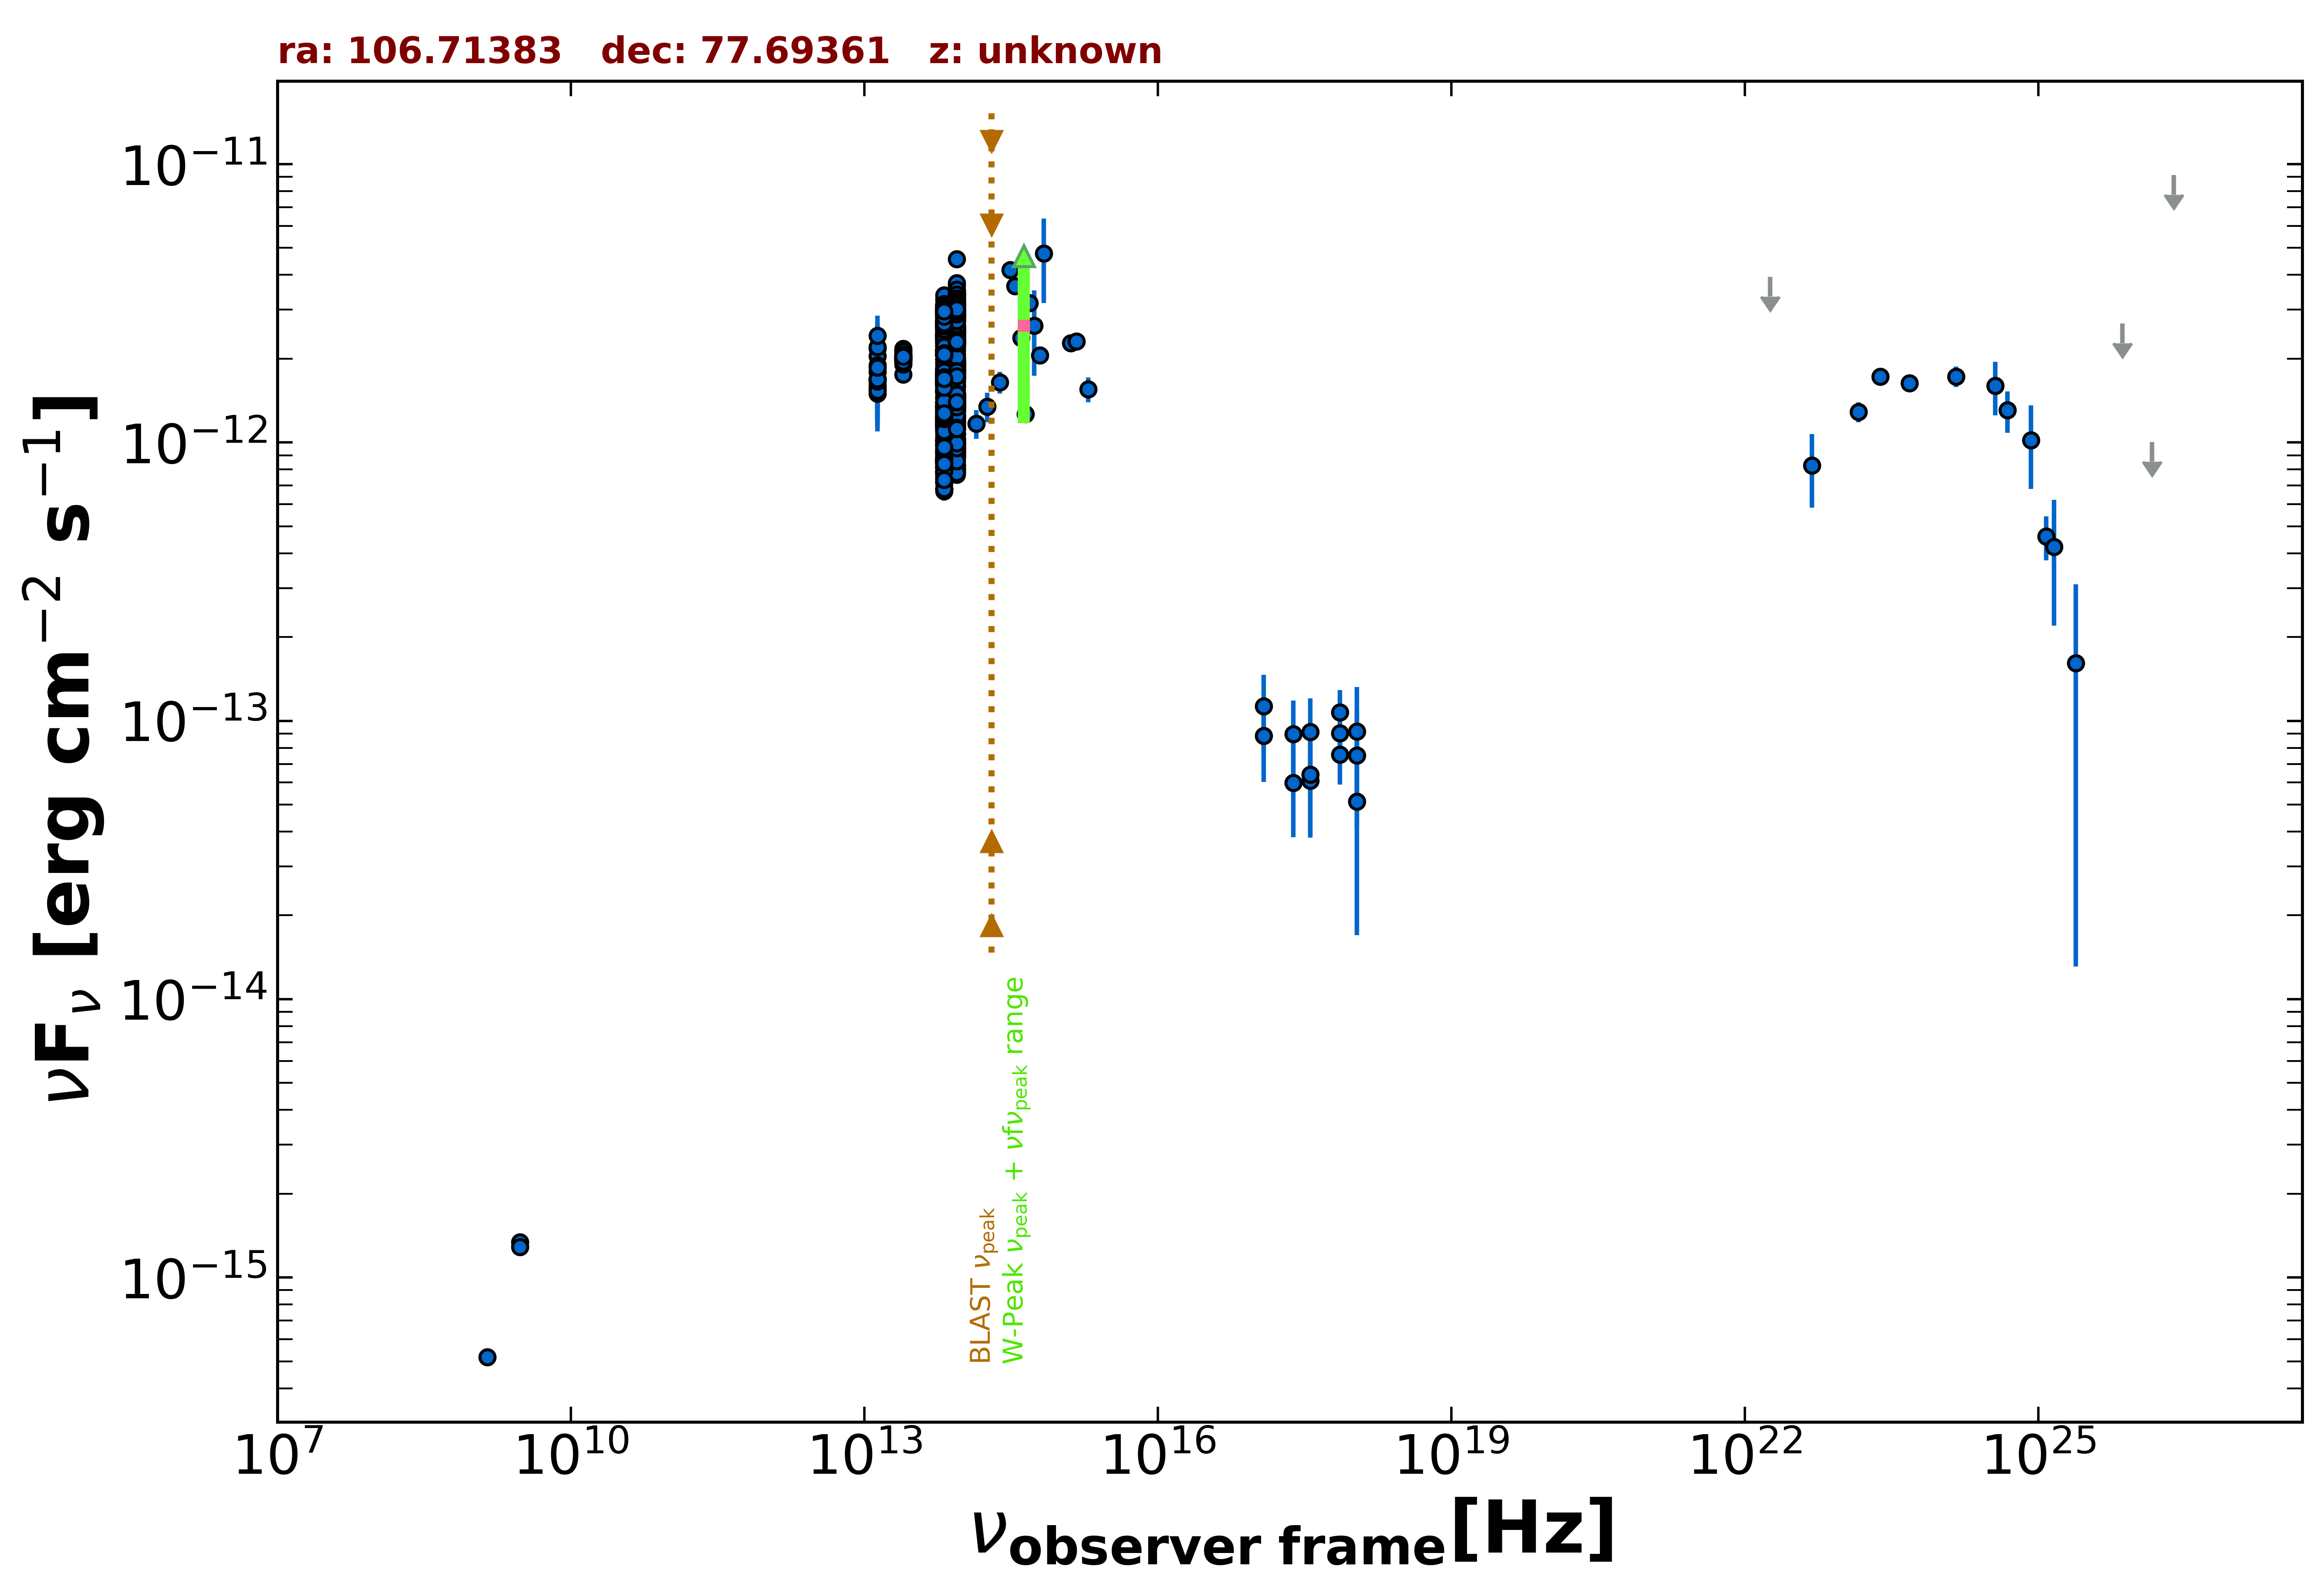

Data behind this chart, as committed beside it:
freq., flux, err_flux, MJD_start, MJD_end, flag, catalog, reference
1.400e+09, 5.180e-16, 1.680e-17, 55000, 55000, , NVSS, Condon et al. 1998  AJ  115  1693
3.000e+09, 1.338e-15, 7.000e-18, 55000, 55000, , VLASSQL, Gordon et al. 2021  ApJS  255  30
3.000e+09, 1.288e-15, 6.500e-18, 55000, 55000, , VLASSQL, Gordon et al. 2021  ApJS  255  30
2.418e+17, 5.995e-14, 2.184e-14, 55181, 58951, , 1OUSX, Giommi et al. in preparation
3.627e+17, 6.101e-14, 2.220e-14, 55181, 58951, , 1OUSX, Giommi et al. in preparation
7.253e+17, 7.556e-14, 1.665e-14, 55181, 58951, , 1OUSX, Giommi et al. in preparation
1.088e+18, 7.515e-14, 3.385e-14, 55181, 58951, , 1OUSX, Giommi et al. in preparation
7.253e+17, 9.042e-14, 2.031e-14, 55000, 55000, , 2SXPS, Evans et al. 2020  ApJS  247  54
1.209e+17, 1.127e-13, 3.351e-14, 55000, 55000, , 2SXPS, Evans et al. 2020  ApJS  247  54
3.627e+17, 6.403e-14, 2.597e-14, 55000, 55000, , 2SXPS, Evans et al. 2020  ApJS  247  54
1.088e+18, 5.130e-14, 3.432e-14, 55000, 55000, , 2SXPS, Evans et al. 2020  ApJS  247  54
1.389e+14, 1.170e-12, 1.380e-13, 55000, 55000, , 2MASS, Skrutskie et al. 2006  AJ  131  1163
1.804e+14, 1.345e-12, 1.625e-13, 55000, 55000, , 2MASS, Skrutskie et al. 2006  AJ  131  1163
2.427e+14, 1.644e-12, 1.470e-13, 55000, 55000, , 2MASS, Skrutskie et al. 2006  AJ  131  1163
8.817e+13, 1.579e-12, 4.000e-15, 55000, 55000, , UNWISE, Schlafly et al. 2019  ApJS  240  30
6.517e+13, 1.544e-12, 5.500e-15, 55000, 55000, , UNWISE, Schlafly et al. 2019  ApJS  240  30
8.817e+13, 3.236e-12, 7.150e-14, 55000, 55000, , WISE, Wright et al. 2010  AJ  140  1868
6.517e+13, 2.991e-12, 5.500e-14, 55000, 55000, , WISE, Wright et al. 2010  AJ  140  1868
2.498e+13, 2.015e-12, 5.200e-14, 55000, 55000, , WISE, Wright et al. 2010  AJ  140  1868
1.363e+13, 1.692e-12, 1.560e-13, 55000, 55000, , WISE, Wright et al. 2010  AJ  140  1868
8.817e+13, 1.396e-12, 3.850e-14, 56932, 56932, , NEOWISE, Mainzer et al. 2014  ApJ  792  30
6.517e+13, 1.228e-12, 4.850e-14, 56932, 56932, , NEOWISE, Mainzer et al. 2014  ApJ  792  30
8.817e+13, 1.369e-12, 4.300e-14, 56932, 56932, , NEOWISE, Mainzer et al. 2014  ApJ  792  30
6.517e+13, 1.289e-12, 5.700e-14, 56932, 56932, , NEOWISE, Mainzer et al. 2014  ApJ  792  30
8.817e+13, 1.329e-12, 4.000e-14, 56932, 56932, , NEOWISE, Mainzer et al. 2014  ApJ  792  30
6.517e+13, 1.162e-12, 4.850e-14, 56932, 56932, , NEOWISE, Mainzer et al. 2014  ApJ  792  30
8.817e+13, 1.405e-12, 4.050e-14, 56932, 56932, , NEOWISE, Mainzer et al. 2014  ApJ  792  30
6.517e+13, 1.541e-12, 8.800e-14, 56932, 56932, , NEOWISE, Mainzer et al. 2014  ApJ  792  30
8.817e+13, 1.377e-12, 4.350e-14, 56932, 56932, , NEOWISE, Mainzer et al. 2014  ApJ  792  30
6.517e+13, 1.249e-12, 5.050e-14, 56932, 56932, , NEOWISE, Mainzer et al. 2014  ApJ  792  30
8.817e+13, 1.362e-12, 3.900e-14, 56931, 56931, , NEOWISE, Mainzer et al. 2014  ApJ  792  30
6.517e+13, 1.196e-12, 4.750e-14, 56931, 56931, , NEOWISE, Mainzer et al. 2014  ApJ  792  30
8.817e+13, 1.339e-12, 4.100e-14, 56932, 56932, , NEOWISE, Mainzer et al. 2014  ApJ  792  30
6.517e+13, 1.161e-12, 4.600e-14, 56932, 56932, , NEOWISE, Mainzer et al. 2014  ApJ  792  30
8.817e+13, 1.266e-12, 5.850e-14, 56932, 56932, , NEOWISE, Mainzer et al. 2014  ApJ  792  30
6.517e+13, 1.133e-12, 7.350e-14, 56932, 56932, , NEOWISE, Mainzer et al. 2014  ApJ  792  30
8.817e+13, 1.500e-12, 4.000e-14, 56932, 56932, , NEOWISE, Mainzer et al. 2014  ApJ  792  30
6.517e+13, 7.875e-13, 8.140e-14, 56932, 56932, , NEOWISE, Mainzer et al. 2014  ApJ  792  30
8.817e+13, 1.296e-12, 3.800e-14, 56931, 56931, , NEOWISE, Mainzer et al. 2014  ApJ  792  30
6.517e+13, 1.184e-12, 4.400e-14, 56931, 56931, , NEOWISE, Mainzer et al. 2014  ApJ  792  30
8.817e+13, 1.320e-12, 3.900e-14, 56932, 56932, , NEOWISE, Mainzer et al. 2014  ApJ  792  30
6.517e+13, 1.264e-12, 5.250e-14, 56932, 56932, , NEOWISE, Mainzer et al. 2014  ApJ  792  30
8.817e+13, 1.393e-12, 4.400e-14, 56932, 56932, , NEOWISE, Mainzer et al. 2014  ApJ  792  30
6.517e+13, 1.059e-12, 5.150e-14, 56932, 56932, , NEOWISE, Mainzer et al. 2014  ApJ  792  30
8.817e+13, 1.355e-12, 4.200e-14, 56932, 56932, , NEOWISE, Mainzer et al. 2014  ApJ  792  30
6.517e+13, 1.151e-12, 6.050e-14, 56932, 56932, , NEOWISE, Mainzer et al. 2014  ApJ  792  30
8.817e+13, 1.477e-12, 5.550e-14, 56932, 56932, , NEOWISE, Mainzer et al. 2014  ApJ  792  30
6.517e+13, 1.176e-12, 4.650e-14, 56932, 56932, , NEOWISE, Mainzer et al. 2014  ApJ  792  30
8.817e+13, 1.339e-12, 3.950e-14, 56932, 56932, , NEOWISE, Mainzer et al. 2014  ApJ  792  30
6.517e+13, 1.158e-12, 5.150e-14, 56932, 56932, , NEOWISE, Mainzer et al. 2014  ApJ  792  30
8.817e+13, 1.413e-12, 3.900e-14, 56932, 56932, , NEOWISE, Mainzer et al. 2014  ApJ  792  30
6.517e+13, 1.325e-12, 4.600e-14, 56932, 56932, , NEOWISE, Mainzer et al. 2014  ApJ  792  30
8.817e+13, 1.400e-12, 3.850e-14, 56932, 56932, , NEOWISE, Mainzer et al. 2014  ApJ  792  30
6.517e+13, 1.191e-12, 7.100e-14, 56932, 56932, , NEOWISE, Mainzer et al. 2014  ApJ  792  30
8.817e+13, 9.783e-13, 4.165e-14, 57099, 57099, , NEOWISE, Mainzer et al. 2014  ApJ  792  30
6.517e+13, 8.171e-13, 4.215e-14, 57099, 57099, , NEOWISE, Mainzer et al. 2014  ApJ  792  30
8.817e+13, 1.004e-12, 3.865e-14, 57099, 57099, , NEOWISE, Mainzer et al. 2014  ApJ  792  30
6.517e+13, 8.571e-13, 4.975e-14, 57099, 57099, , NEOWISE, Mainzer et al. 2014  ApJ  792  30
8.817e+13, 1.033e-12, 4.300e-14, 57099, 57099, , NEOWISE, Mainzer et al. 2014  ApJ  792  30
6.517e+13, 1.030e-12, 5.785e-14, 57099, 57099, , NEOWISE, Mainzer et al. 2014  ApJ  792  30
... 894 more rows
